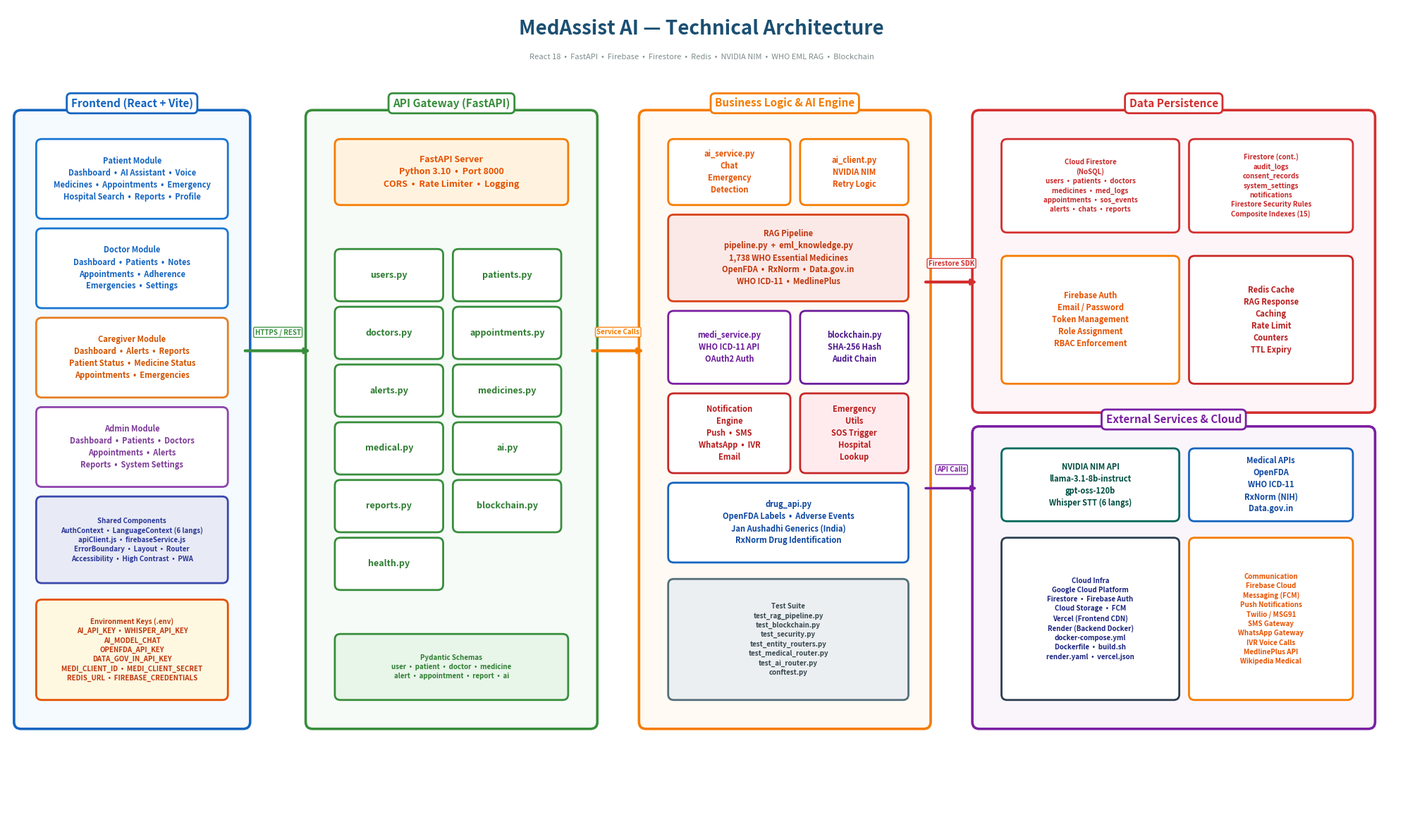

Python code for this plot:
"""
MedAssist AI - Clean Technical Architecture Diagram
DESIGN PRINCIPLE: Less is more. Big boxes, big text, lots of whitespace.
Output: A4 Landscape PNG at 300 DPI.
"""
import matplotlib
matplotlib.use('Agg')
import matplotlib.pyplot as plt
from matplotlib.patches import FancyBboxPatch, RegularPolygon

fig, ax = plt.subplots(1, 1, figsize=(20, 12))
ax.set_xlim(0, 100)
ax.set_ylim(0, 60)
ax.axis('off')
fig.patch.set_facecolor('white')

def box(x, y, w, h, label, fc='white', ec='#333', tc='#333', fs=8, lw=2):
    b = FancyBboxPatch((x, y), w, h, boxstyle='round,pad=0.4',
                       facecolor=fc, edgecolor=ec, linewidth=lw)
    ax.add_patch(b)
    ax.text(x+w/2, y+h/2, label, ha='center', va='center',
            fontsize=fs, color=tc, fontweight='bold', linespacing=1.4)

def section(x, y, w, h, title, ec='#333', fc='#fafafa'):
    bg = FancyBboxPatch((x, y), w, h, boxstyle='round,pad=0.5',
                        facecolor=fc, edgecolor=ec, linewidth=2.5, alpha=0.35)
    ax.add_patch(bg)
    border = FancyBboxPatch((x, y), w, h, boxstyle='round,pad=0.5',
                            facecolor='none', edgecolor=ec, linewidth=2.5)
    ax.add_patch(border)
    ax.text(x+w/2, y+h+1, title, ha='center', va='center', fontsize=11,
            fontweight='bold', color=ec,
            bbox=dict(boxstyle='round,pad=0.4', fc='white', ec=ec, lw=2))

def arrow(x1, y1, x2, y2, color='#555', lw=2.5, label=''):
    ax.annotate('', xy=(x2, y2), xytext=(x1, y1),
                arrowprops=dict(arrowstyle='-|>', color=color, lw=lw))
    if label:
        mx, my = (x1+x2)/2, (y1+y2)/2
        ax.text(mx, my+1.2, label, fontsize=7, ha='center', color=color,
                fontweight='bold', fontstyle='italic',
                bbox=dict(boxstyle='round,pad=0.2', fc='white', ec=color, alpha=0.9))

# ── TITLE ──
ax.text(50, 58, 'MedAssist AI — Technical Architecture', fontsize=20,
        fontweight='bold', ha='center', color='#1B4F72')
ax.text(50, 56.2, 'React 18  •  FastAPI  •  Firebase  •  Firestore  •  Redis  •  NVIDIA NIM  •  WHO EML RAG  •  Blockchain',
        fontsize=8, ha='center', color='#7F8C8D', fontstyle='italic')

# ═══════════════════════════════════════════════
# COLUMN 1: CLIENT LAYER (x: 1-18)
# ═══════════════════════════════════════════════
section(1, 8, 16, 44, 'Frontend (React + Vite)', ec='#1565c0', fc='#e3f2fd')

box(2.5, 45, 13, 5, 'Patient Module\nDashboard  •  AI Assistant  •  Voice\nMedicines  •  Appointments  •  Emergency\nHospital Search  •  Reports  •  Profile',
    ec='#1976d2', tc='#1565c0', fs=8)

box(2.5, 38.5, 13, 5, 'Doctor Module\nDashboard  •  Patients  •  Notes\nAppointments  •  Adherence\nEmergencies  •  Settings',
    ec='#1976d2', tc='#1565c0', fs=8)

box(2.5, 32, 13, 5, 'Caregiver Module\nDashboard  •  Alerts  •  Reports\nPatient Status  •  Medicine Status\nAppointments  •  Emergencies',
    ec='#e67e22', tc='#d35400', fs=8)

box(2.5, 25.5, 13, 5, 'Admin Module\nDashboard  •  Patients  •  Doctors\nAppointments  •  Alerts\nReports  •  System Settings',
    ec='#8e44ad', tc='#7d3c98', fs=8)

box(2.5, 18.5, 13, 5.5, 'Shared Components\nAuthContext  •  LanguageContext (6 langs)\napiClient.js  •  firebaseService.js\nErrorBoundary  •  Layout  •  Router\nAccessibility  •  High Contrast  •  PWA',
    fc='#e8eaf6', ec='#3949ab', tc='#283593', fs=7)

box(2.5, 10, 13, 6.5, 'Environment Keys (.env)\nAI_API_KEY  •  WHISPER_API_KEY\nAI_MODEL_CHAT\nOPENFDA_API_KEY\nDATA_GOV_IN_API_KEY\nMEDI_CLIENT_ID  •  MEDI_CLIENT_SECRET\nREDIS_URL  •  FIREBASE_CREDENTIALS',
    fc='#fff8e1', ec='#e65100', tc='#bf360c', fs=7, lw=2)

# ═══════════════════════════════════════════════
# COLUMN 2: API GATEWAY + ROUTERS (x: 22-44)
# ═══════════════════════════════════════════════
section(22, 8, 20, 44, 'API Gateway (FastAPI)', ec='#388e3c', fc='#e8f5e9')

box(24, 46, 16, 4, 'FastAPI Server\nPython 3.10  •  Port 8000\nCORS  •  Rate Limiter  •  Logging',
    fc='#fff3e0', ec='#f57c00', tc='#e65100', fs=9)

# Routers - 2 columns, well spaced
routers = ['users.py', 'patients.py', 'doctors.py', 'appointments.py',
           'alerts.py', 'medicines.py', 'medical.py', 'ai.py',
           'reports.py', 'blockchain.py', 'health.py']
for i, name in enumerate(routers):
    col = i % 2
    row = i // 2
    rx = 24 + col * 8.5
    ry = 39 - row * 4.2
    box(rx, ry, 7, 3, name, ec='#388e3c', tc='#2e7d32', fs=9)

box(24, 10, 16, 4, 'Pydantic Schemas\nuser  •  patient  •  doctor  •  medicine\nalert  •  appointment  •  report  •  ai',
    fc='#e8f5e9', ec='#388e3c', tc='#2e7d32', fs=7)

# ═══════════════════════════════════════════════
# COLUMN 3: BUSINESS LOGIC + AI (x: 46-68)
# ═══════════════════════════════════════════════
section(46, 8, 20, 44, 'Business Logic & AI Engine', ec='#f57c00', fc='#fff3e0')

box(48, 46, 8, 4, 'ai_service.py\nChat\nEmergency\nDetection',
    ec='#f57c00', tc='#e65100', fs=8)
box(57.5, 46, 7, 4, 'ai_client.py\nNVIDIA NIM\nRetry Logic',
    ec='#f57c00', tc='#e65100', fs=8)

box(48, 39, 16.5, 5.5, 'RAG Pipeline\npipeline.py  +  eml_knowledge.py\n1,738 WHO Essential Medicines\nOpenFDA  •  RxNorm  •  Data.gov.in\nWHO ICD-11  •  MedlinePlus',
    fc='#fbe9e7', ec='#d84315', tc='#bf360c', fs=8)

box(48, 33, 8, 4.5, 'medi_service.py\nWHO ICD-11 API\nOAuth2 Auth',
    ec='#7b1fa2', tc='#6a1b9a', fs=8)
box(57.5, 33, 7, 4.5, 'blockchain.py\nSHA-256 Hash\nAudit Chain',
    ec='#6a1b9a', tc='#4a148c', fs=8)

box(48, 26.5, 8, 5, 'Notification\nEngine\nPush  •  SMS\nWhatsApp  •  IVR\nEmail',
    ec='#c62828', tc='#b71c1c', fs=8)
box(57.5, 26.5, 7, 5, 'Emergency\nUtils\nSOS Trigger\nHospital\nLookup',
    fc='#ffebee', ec='#c62828', tc='#b71c1c', fs=8)

box(48, 20, 16.5, 5, 'drug_api.py\nOpenFDA Labels  •  Adverse Events\nJan Aushadhi Generics (India)\nRxNorm Drug Identification',
    ec='#1565c0', tc='#0d47a1', fs=8)

box(48, 10, 16.5, 8, 'Test Suite\ntest_rag_pipeline.py\ntest_blockchain.py\ntest_security.py\ntest_entity_routers.py\ntest_medical_router.py\ntest_ai_router.py\nconftest.py',
    fc='#eceff1', ec='#546e7a', tc='#37474f', fs=7)

# ═══════════════════════════════════════════════
# COLUMN 4: DATA + EXTERNAL (x: 70-99)
# ═══════════════════════════════════════════════
section(70, 31, 28, 21, 'Data Persistence', ec='#d32f2f', fc='#fce4ec')

box(72, 44, 12, 6, 'Cloud Firestore\n(NoSQL)\nusers  •  patients  •  doctors\nmedicines  •  med_logs\nappointments  •  sos_events\nalerts  •  chats  •  reports',
    ec='#d32f2f', tc='#c62828', fs=7)
box(85.5, 44, 11, 6, 'Firestore (cont.)\naudit_logs\nconsent_records\nsystem_settings\nnotifications\nFirestore Security Rules\nComposite Indexes (15)',
    ec='#d32f2f', tc='#c62828', fs=7)

box(72, 33, 12, 8.5, 'Firebase Auth\nEmail / Password\nToken Management\nRole Assignment\nRBAC Enforcement',
    ec='#f57c00', tc='#e65100', fs=8)
box(85.5, 33, 11, 8.5, 'Redis Cache\nRAG Response\nCaching\nRate Limit\nCounters\nTTL Expiry',
    ec='#c62828', tc='#b71c1c', fs=8)

# External Services
section(70, 8, 28, 21, 'External Services & Cloud', ec='#7b1fa2', fc='#f3e5f5')

box(72, 23, 12, 4.5, 'NVIDIA NIM API\nllama-3.1-8b-instruct\ngpt-oss-120b\nWhisper STT (6 langs)',
    ec='#00695c', tc='#004d40', fs=8)
box(85.5, 23, 11, 4.5, 'Medical APIs\nOpenFDA\nWHO ICD-11\nRxNorm (NIH)\nData.gov.in',
    ec='#1565c0', tc='#0d47a1', fs=8)

box(72, 10, 12, 11, 'Cloud Infra\nGoogle Cloud Platform\nFirestore  •  Firebase Auth\nCloud Storage  •  FCM\nVercel (Frontend CDN)\nRender (Backend Docker)\ndocker-compose.yml\nDockerfile  •  build.sh\nrender.yaml  •  vercel.json',
    ec='#2c3e50', tc='#1a237e', fs=7)
box(85.5, 10, 11, 11, 'Communication\nFirebase Cloud\nMessaging (FCM)\nPush Notifications\nTwilio / MSG91\nSMS Gateway\nWhatsApp Gateway\nIVR Voice Calls\nMedlinePlus API\nWikipedia Medical',
    ec='#f57c00', tc='#e65100', fs=7)

# ═══════════════════════════════════════════════
# ARROWS (Clean, minimal)
# ═══════════════════════════════════════════════
arrow(17, 35, 22, 35, '#388e3c', 3, label='HTTPS / REST')
arrow(42, 35, 46, 35, '#f57c00', 3, label='Service Calls')
arrow(66, 40, 70, 40, '#d32f2f', 3, label='Firestore SDK')
arrow(66, 25, 70, 25, '#7b1fa2', 2.5, label='API Calls')

plt.tight_layout()
plt.savefig("MedAssist_AI_Technical_Architecture.png", dpi=300,
            bbox_inches='tight', facecolor='white')
plt.close()
print("Successfully saved: MedAssist_AI_Technical_Architecture.png")
